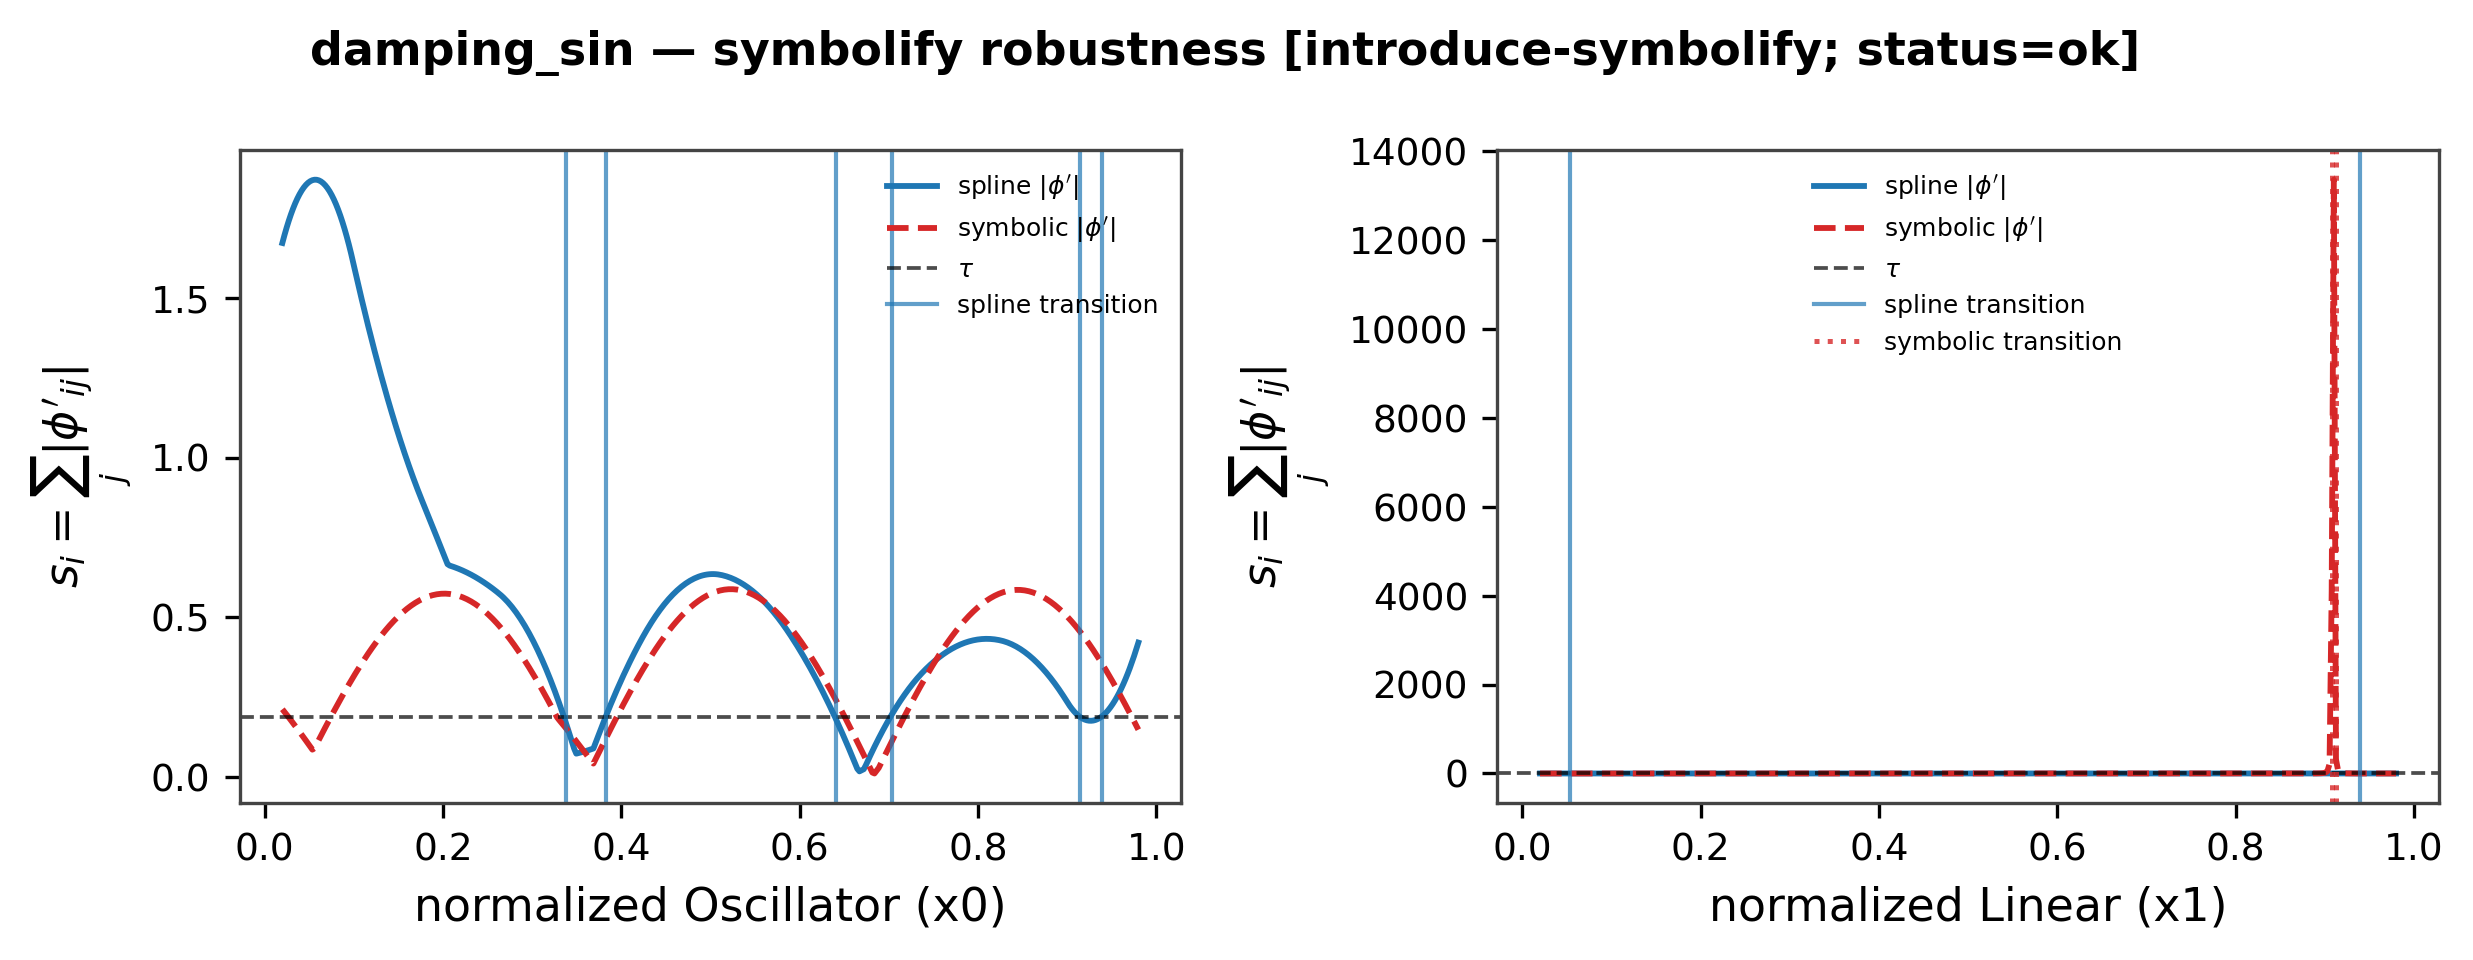

The data file committed next to this chart (first rows):
feature, feat_idx, branch, raw_point_spline, raw_point_symbolic, matched, added, dropped, drift, drift_frac, sym_edge_names, status
Oscillator (x0), 0, spline, -0.4049, , 0, 0, 1, , , 1/x^2, sin, x, ok
Oscillator (x0), 0, spline, -0.2909, , 0, 0, 1, , , 1/x^2, sin, x, ok
Oscillator (x0), 0, spline, 0.3516, , 0, 0, 1, , , 1/x^2, sin, x, ok
Oscillator (x0), 0, spline, 0.5077, , 0, 0, 1, , , 1/x^2, sin, x, ok
Oscillator (x0), 0, spline, 1.036, , 0, 0, 1, , , 1/x^2, sin, x, ok
Oscillator (x0), 0, spline, 1.096, , 0, 0, 1, , , 1/x^2, sin, x, ok
Linear (x1), 1, matched, 1.096, 1.03, 1, 0, 0, -0.06608, -0.03304, 1/x^2, sin, x, ok
Linear (x1), 1, symbolic, , 1.018, 0, 1, 0, , , 1/x^2, sin, x, ok
Linear (x1), 1, spline, -1.115, , 0, 0, 1, , , 1/x^2, sin, x, ok
